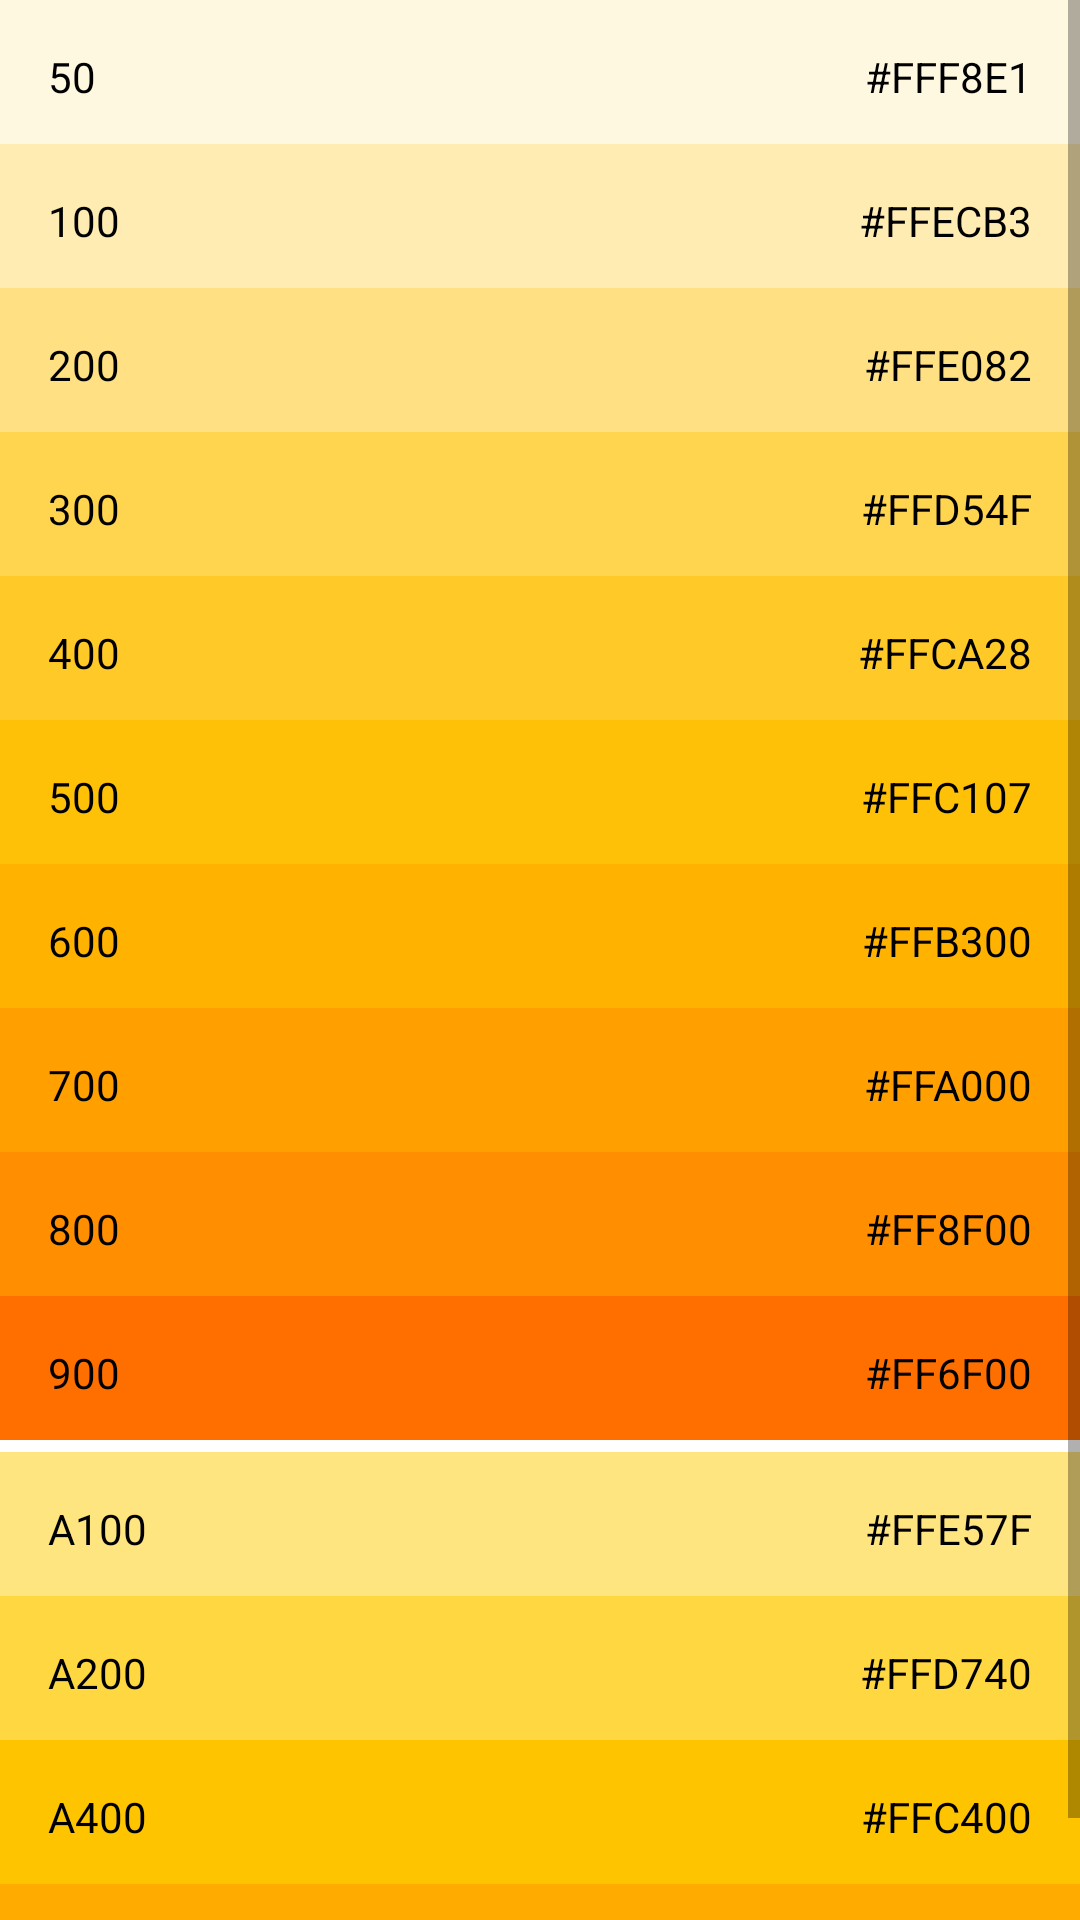

Here is an Android app screen rendered from its layout file. Give the layout XML and the strings, colors and styles it references.
<!-- AndroidManifest.xml: activity theme Amber_ActionBar -->
<!-- res/layout/activity_amber.xml -->
<?xml version="1.0" encoding="utf-8"?>
<ScrollView xmlns:android="http://schemas.android.com/apk/res/android"
    android:layout_width="match_parent"
    android:layout_height="match_parent"
    android:background="#FFFFFF">

    <LinearLayout
        android:layout_width="match_parent"
        android:layout_height="wrap_content"
        android:orientation="vertical">

        <RelativeLayout
            android:layout_width="match_parent"
            android:layout_height="48dp"
            android:background="#FFF8E1">

            <TextView
                style="@style/Color_Number"
                android:layout_alignParentStart="true"
                android:text="50" />

            <TextView
                style="@style/Color_Code"
                android:layout_alignParentEnd="true"
                android:text="#FFF8E1" />
        </RelativeLayout>

        <RelativeLayout
            android:layout_width="match_parent"
            android:layout_height="48dp"
            android:background="#FFECB3">

            <TextView
                style="@style/Color_Number"
                android:layout_alignParentStart="true"
                android:text="100" />

            <TextView
                style="@style/Color_Code"
                android:layout_alignParentEnd="true"
                android:text="#FFECB3" />
        </RelativeLayout>

        <RelativeLayout
            android:layout_width="match_parent"
            android:layout_height="48dp"
            android:background="#FFE082">

            <TextView
                style="@style/Color_Number"
                android:layout_alignParentStart="true"
                android:text="200" />

            <TextView
                style="@style/Color_Code"
                android:layout_alignParentEnd="true"
                android:text="#FFE082" />
        </RelativeLayout>

        <RelativeLayout
            android:layout_width="match_parent"
            android:layout_height="48dp"
            android:background="#FFD54F">

            <TextView
                style="@style/Color_Number"
                android:layout_alignParentStart="true"
                android:text="300" />

            <TextView
                style="@style/Color_Code"
                android:layout_alignParentEnd="true"
                android:text="#FFD54F" />
        </RelativeLayout>

        <RelativeLayout
            android:layout_width="match_parent"
            android:layout_height="48dp"
            android:background="#FFCA28">

            <TextView
                style="@style/Color_Number"
                android:layout_alignParentStart="true"
                android:text="400" />

            <TextView
                style="@style/Color_Code"
                android:layout_alignParentEnd="true"
                android:text="#FFCA28" />
        </RelativeLayout>

        <RelativeLayout
            android:layout_width="match_parent"
            android:layout_height="48dp"
            android:background="#FFC107">

            <TextView
                style="@style/Color_Number"
                android:layout_alignParentStart="true"
                android:text="500" />

            <TextView
                style="@style/Color_Code"
                android:layout_alignParentEnd="true"
                android:text="#FFC107" />
        </RelativeLayout>

        <RelativeLayout
            android:layout_width="match_parent"
            android:layout_height="48dp"
            android:background="#FFB300">

            <TextView
                style="@style/Color_Number"
                android:layout_alignParentStart="true"
                android:text="600" />

            <TextView
                style="@style/Color_Code"
                android:layout_alignParentEnd="true"
                android:text="#FFB300" />
        </RelativeLayout>

        <RelativeLayout
            android:layout_width="match_parent"
            android:layout_height="48dp"
            android:background="#FFA000">

            <TextView
                style="@style/Color_Number"
                android:layout_alignParentStart="true"
                android:text="700" />

            <TextView
                style="@style/Color_Code"
                android:layout_alignParentEnd="true"
                android:text="#FFA000" />
        </RelativeLayout>

        <RelativeLayout
            android:layout_width="match_parent"
            android:layout_height="48dp"
            android:background="#FF8F00">

            <TextView
                style="@style/Color_Number"
                android:layout_alignParentStart="true"
                android:text="800" />

            <TextView
                style="@style/Color_Code"
                android:layout_alignParentEnd="true"
                android:text="#FF8F00" />
        </RelativeLayout>

        <RelativeLayout
            android:layout_width="match_parent"
            android:layout_height="48dp"
            android:background="#FF6F00">

            <TextView
                style="@style/Color_Number"
                android:layout_alignParentStart="true"
                android:text="900" />

            <TextView
                style="@style/Color_Code"
                android:layout_alignParentEnd="true"
                android:text="#FF6F00" />
        </RelativeLayout>

        <View
            android:layout_width="match_parent"
            android:layout_height="4dp"
            android:background="#FFFFFF" />

        <RelativeLayout
            android:layout_width="match_parent"
            android:layout_height="48dp"
            android:background="#FFE57F">

            <TextView
                style="@style/Color_Number"
                android:layout_alignParentStart="true"
                android:text="A100" />

            <TextView
                style="@style/Color_Code"
                android:layout_alignParentEnd="true"
                android:text="#FFE57F" />
        </RelativeLayout>

        <RelativeLayout
            android:layout_width="match_parent"
            android:layout_height="48dp"
            android:background="#FFD740">

            <TextView
                style="@style/Color_Number"
                android:layout_alignParentStart="true"
                android:text="A200" />

            <TextView
                style="@style/Color_Code"
                android:layout_alignParentEnd="true"
                android:text="#FFD740" />
        </RelativeLayout>

        <RelativeLayout
            android:layout_width="match_parent"
            android:layout_height="48dp"
            android:background="#FFC400">

            <TextView
                style="@style/Color_Number"
                android:layout_alignParentStart="true"
                android:text="A400" />

            <TextView
                style="@style/Color_Code"
                android:layout_alignParentEnd="true"
                android:text="#FFC400" />
        </RelativeLayout>

        <RelativeLayout
            android:layout_width="match_parent"
            android:layout_height="48dp"
            android:background="#FFAB00">

            <TextView
                style="@style/Color_Number"
                android:layout_alignParentStart="true"
                android:text="A700" />

            <TextView
                style="@style/Color_Code"
                android:layout_alignParentEnd="true"
                android:text="#FFAB00" />
        </RelativeLayout>
    </LinearLayout>
</ScrollView>
<!-- resources referenced by this layout -->
<resources>
  <style name="Color_Code">
          
          <item name="android:layout_centerVertical">true</item>
          <item name="android:background">#00000000</item>
          <item name="android:textColor">#000000</item>
          <item name="android:layout_width">wrap_content</item>
          <item name="android:layout_height">wrap_content</item>
          <item name="android:layout_margin">16dp</item>
      </style>
  <style name="Color_Number">
          
          <item name="android:textColor">#000000</item>
          <item name="android:background">#00000000</item>
          <item name="android:layout_centerVertical">true</item>
          <item name="android:layout_margin">16dp</item>
          <item name="android:layout_width">wrap_content</item>
          <item name="android:layout_height">wrap_content</item>
      </style>
  <style name="Amber_ActionBar" parent="@style/Theme.AppCompat.Light.DarkActionBar">
          <item name="android:background">@color/amber</item>
      </style>
  <color name="amber">#FFC107</color>
</resources>
